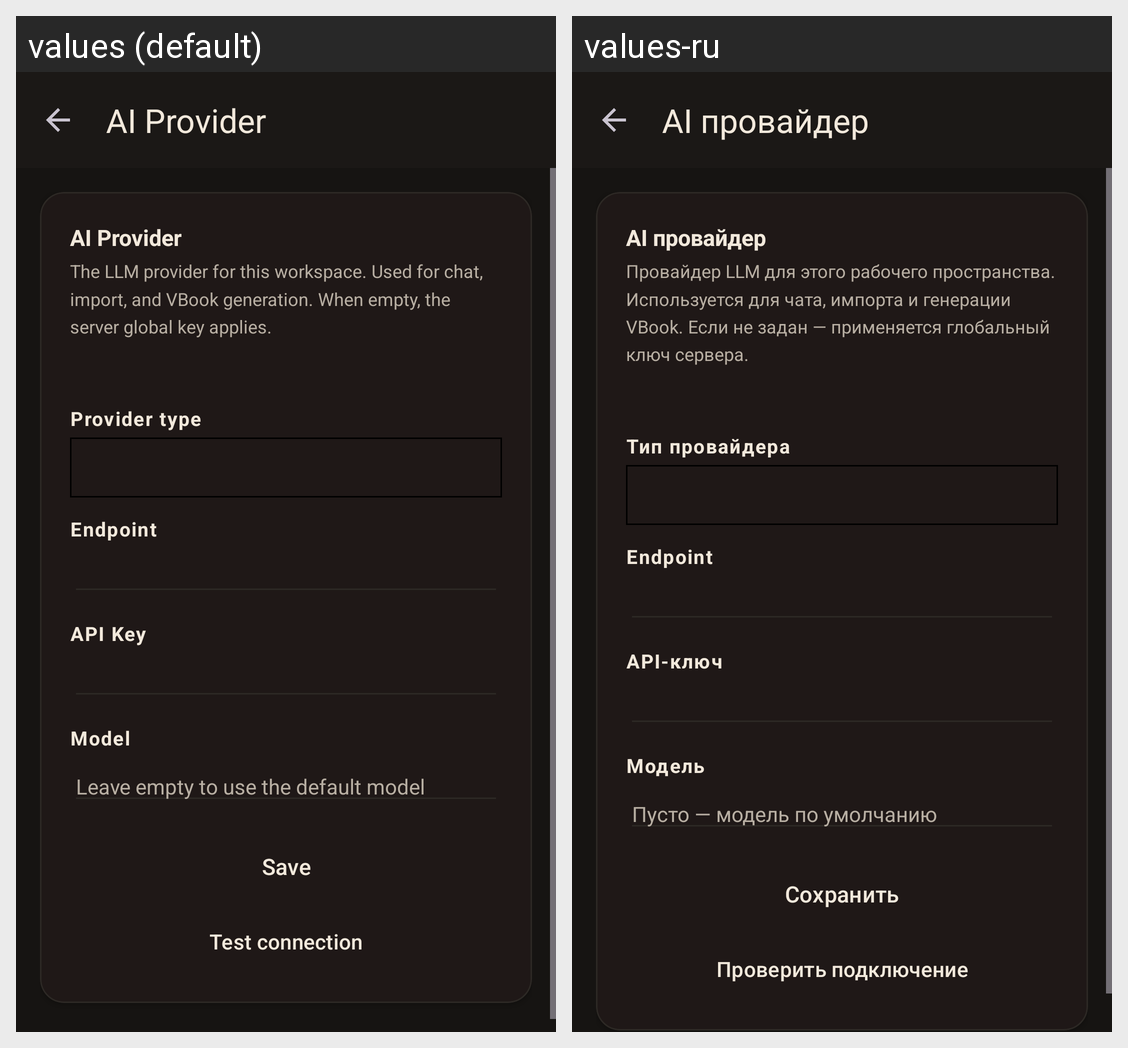

Locale-by-locale string values for the Android screen shown in this grid:
Android screen res/layout/fragment_ai_provider_settings.xml rendered under 2 locales, left to right: values (default), values-ru. Device: Nexus 5 (rendered at 1080×1920; each locale shown at half size, 540×960, under a caption strip naming it); theme Theme.Animastor.
Strings drawn on this screen, with the default value and each locale's value (text and hints the layout hard-codes, and strings that could not be matched under every locale, appear in the picture but are not listed):

ai_provider_title
  values: AI Provider
  values-ru: AI провайдер

ai_provider_desc
  values: The LLM provider for this workspace. Used for chat, import, and VBook generation. When empty, the server global key applies.
  values-ru: Провайдер LLM для этого рабочего пространства. Используется для чата, импорта и генерации VBook. Если не задан — применяется глобальный ключ сервера.

ai_provider_type
  values: Provider type
  values-ru: Тип провайдера

ai_provider_endpoint
  values: Endpoint
  values-ru: Endpoint

ai_provider_api_key
  values: API Key
  values-ru: API-ключ

ai_provider_model
  values: Model
  values-ru: Модель

ai_provider_model_hint
  values: Leave empty to use the default model
  values-ru: Пусто — модель по умолчанию

ai_provider_save
  values: Save
  values-ru: Сохранить

ai_provider_test
  values: Test connection
  values-ru: Проверить подключение
